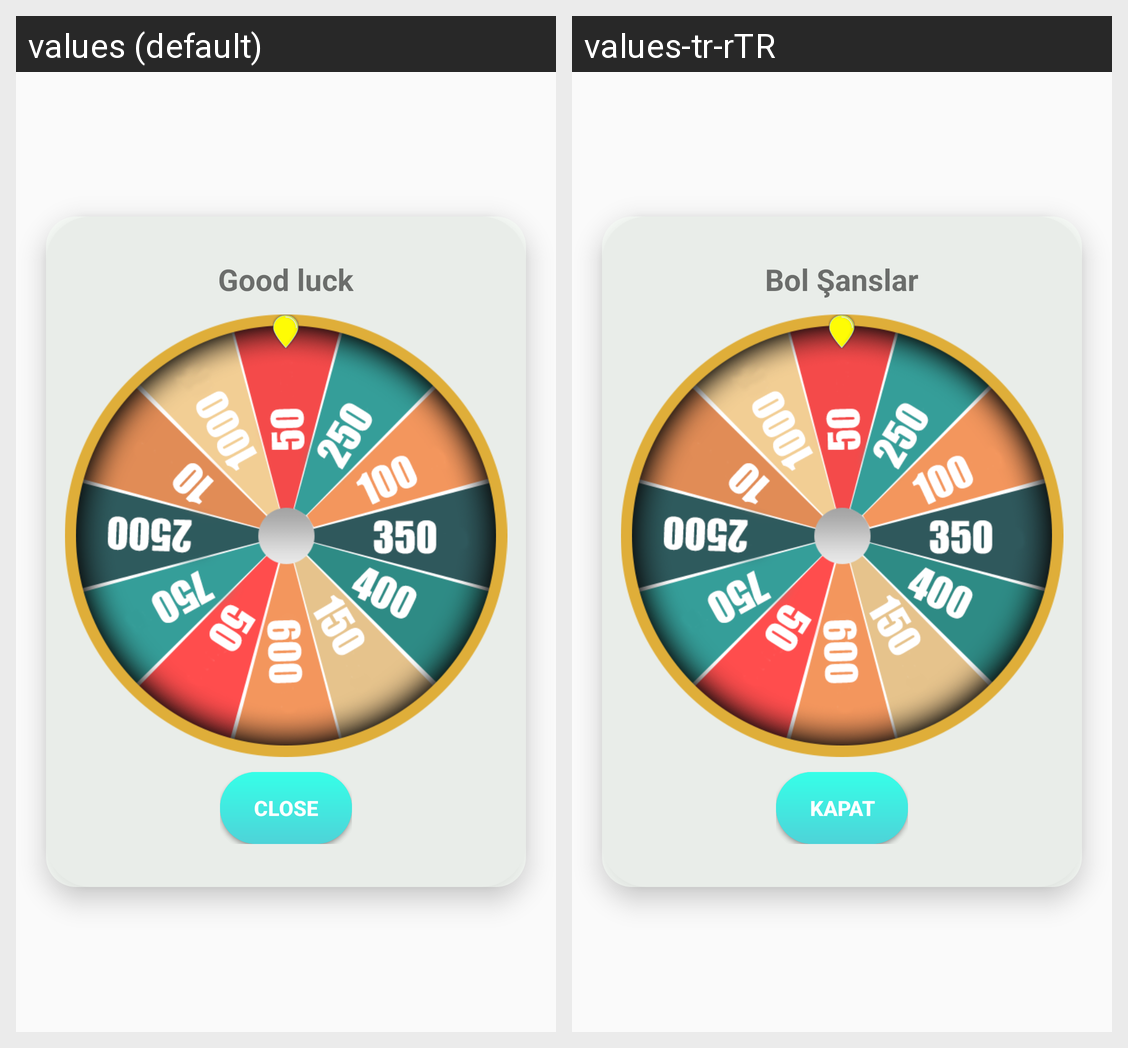

Locale-by-locale string values for the Android screen shown in this grid:
Android screen res/layout/popup_rulet.xml rendered under 2 locales, left to right: values (default), values-tr-rTR. Device: Nexus 5 (rendered at 1080×1920; each locale shown at half size, 540×960, under a caption strip naming it); theme AppThemeNoActionBar.
Strings drawn on this screen, with the default value and each locale's value (text and hints the layout hard-codes, and strings that could not be matched under every locale, appear in the picture but are not listed):

popuprulet1
  values: Good luck
  values-tr-rTR: Bol Şanslar

popuprulet2
  values: Spin
  values-tr-rTR: çevir

popuprulet3
  values: Close
  values-tr-rTR: Kapat
